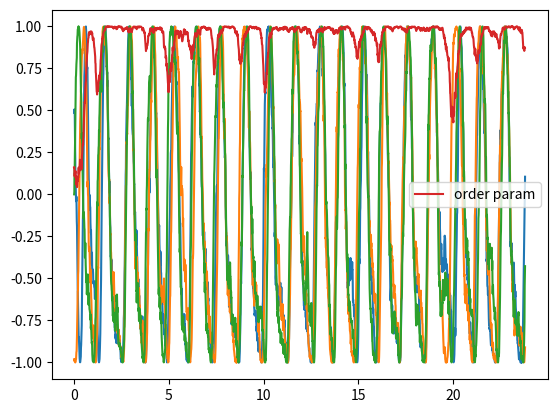

This chart was generated by the following Python code:
import numpy as np
import matplotlib.pyplot as plt
from math import pi

def calc_order_param(Nosc,theta):
    real_sum=0.0
    img_sum=0.0
    r=0.0
    psi=0.0
    for i in range(Nosc):
        real_sum = real_sum+np.cos(theta[i])
        img_sum = img_sum+np.sin(theta[i])
    real_sum=real_sum/Nosc
    img_sum=img_sum/Nosc
    r=np.sqrt(real_sum*real_sum+img_sum*img_sum)
    psi = np.arccos(real_sum/r)
    return r,psi

np.random.seed(1) 
Nosc = 3
#Ntime = 1000
dt =0.01
thetas = []
times = []
theta0 = np.random.uniform(0,2*pi,Nosc)
# omega = np.random.normal( loc = 1.0, scale = .01, size = Nosc )
omega = 2.0 * pi * np.ones(Nosc)
print (omega)
theta = theta0
thetas.append(theta)
times.append(0.0)
order_param_r=[]
order_param_psi=[]

# alpha = .50   # noise st
alpha = .50   # noise st
K = 5.0
# for ntime in range(1,Ntime):
ntime=0
while ( (theta[0] / (2*pi)) < 20 ):
    r, psi = calc_order_param(Nosc,theta)
    order_param_r.append(r)
    order_param_psi.append(psi)
    ntime = ntime + 1
    theta = theta + dt * ( omega + K * r * np.sin(psi-theta)) + alpha * ( np.random.normal( loc = 0.0, scale = np.sqrt(dt), size = Nosc ) )
    thetas.append(theta)
    times.append( dt * ntime )


thetas=np.transpose(thetas)
for i in range(Nosc):
    plt.plot(times,np.sin(thetas[i]))
plt.plot(times[0:-1],order_param_r,label='order param')
plt.legend()
    # plt.plot(times[0:-1],np.sin(order_param_psi))
plt.show()

exit()